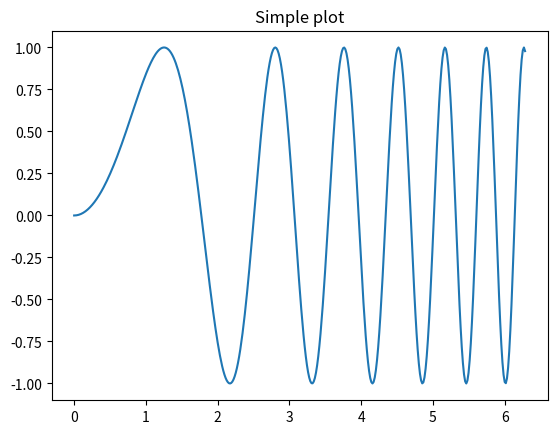
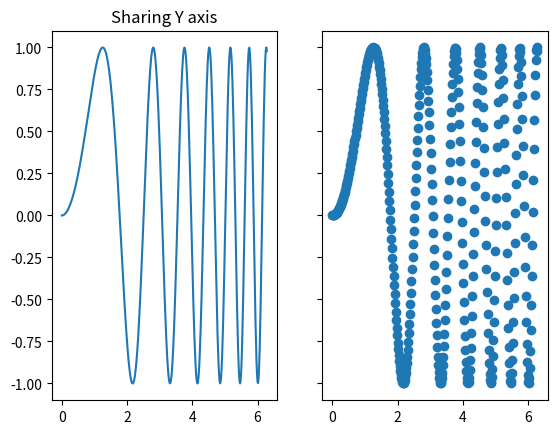
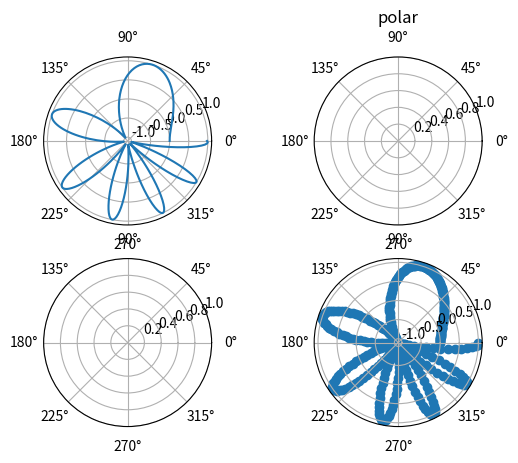

Python code for these plots, in order:
"""
https://www.runoob.com/matplotlib/matplotlib-subplots.html
"""

import matplotlib.pyplot as plt
import numpy as np

# 创建一些测试数据
x = np.linspace(0, 2 * np.pi, 400)
y = np.sin(x**2)

# 创建一个画像和子图 -- 图1
fig, ax = plt.subplots()
ax.plot(x, y)
ax.set_title('Simple plot')

# 创建两个子图 -- 图2
f, (ax1, ax2) = plt.subplots(1, 2, sharey=True)
ax1.plot(x, y)
ax1.set_title('Sharing Y axis')
ax2.scatter(x, y)

# 创建四个子图 -- 图3
fig, axs = plt.subplots(2, 2, subplot_kw=dict(projection="polar"))
axs[0, 0].plot(x, y)
axs[1, 1].scatter(x, y)
axs[0, 1].set_title('polar')

# 共享 x 轴 -- 图4
plt.subplots(2, 2, num=4, sharex='col')

# 共享 y 轴 -- 图5
plt.subplots(2, 2, num=5, sharey='row')

# 共享 x 轴和 y 轴 -- 图6
plt.subplots(2, 2, num=6, sharex='all', sharey='all')

# 这个也是共享 x 轴和 y 轴 -- 图7
plt.subplots(2, 2, num=7, sharex=True, sharey=True)

# 创建标识为 10 的图，已经存在的则删除 -- 图10
fig, ax = plt.subplots(num=10, clear=True)

plt.show()
